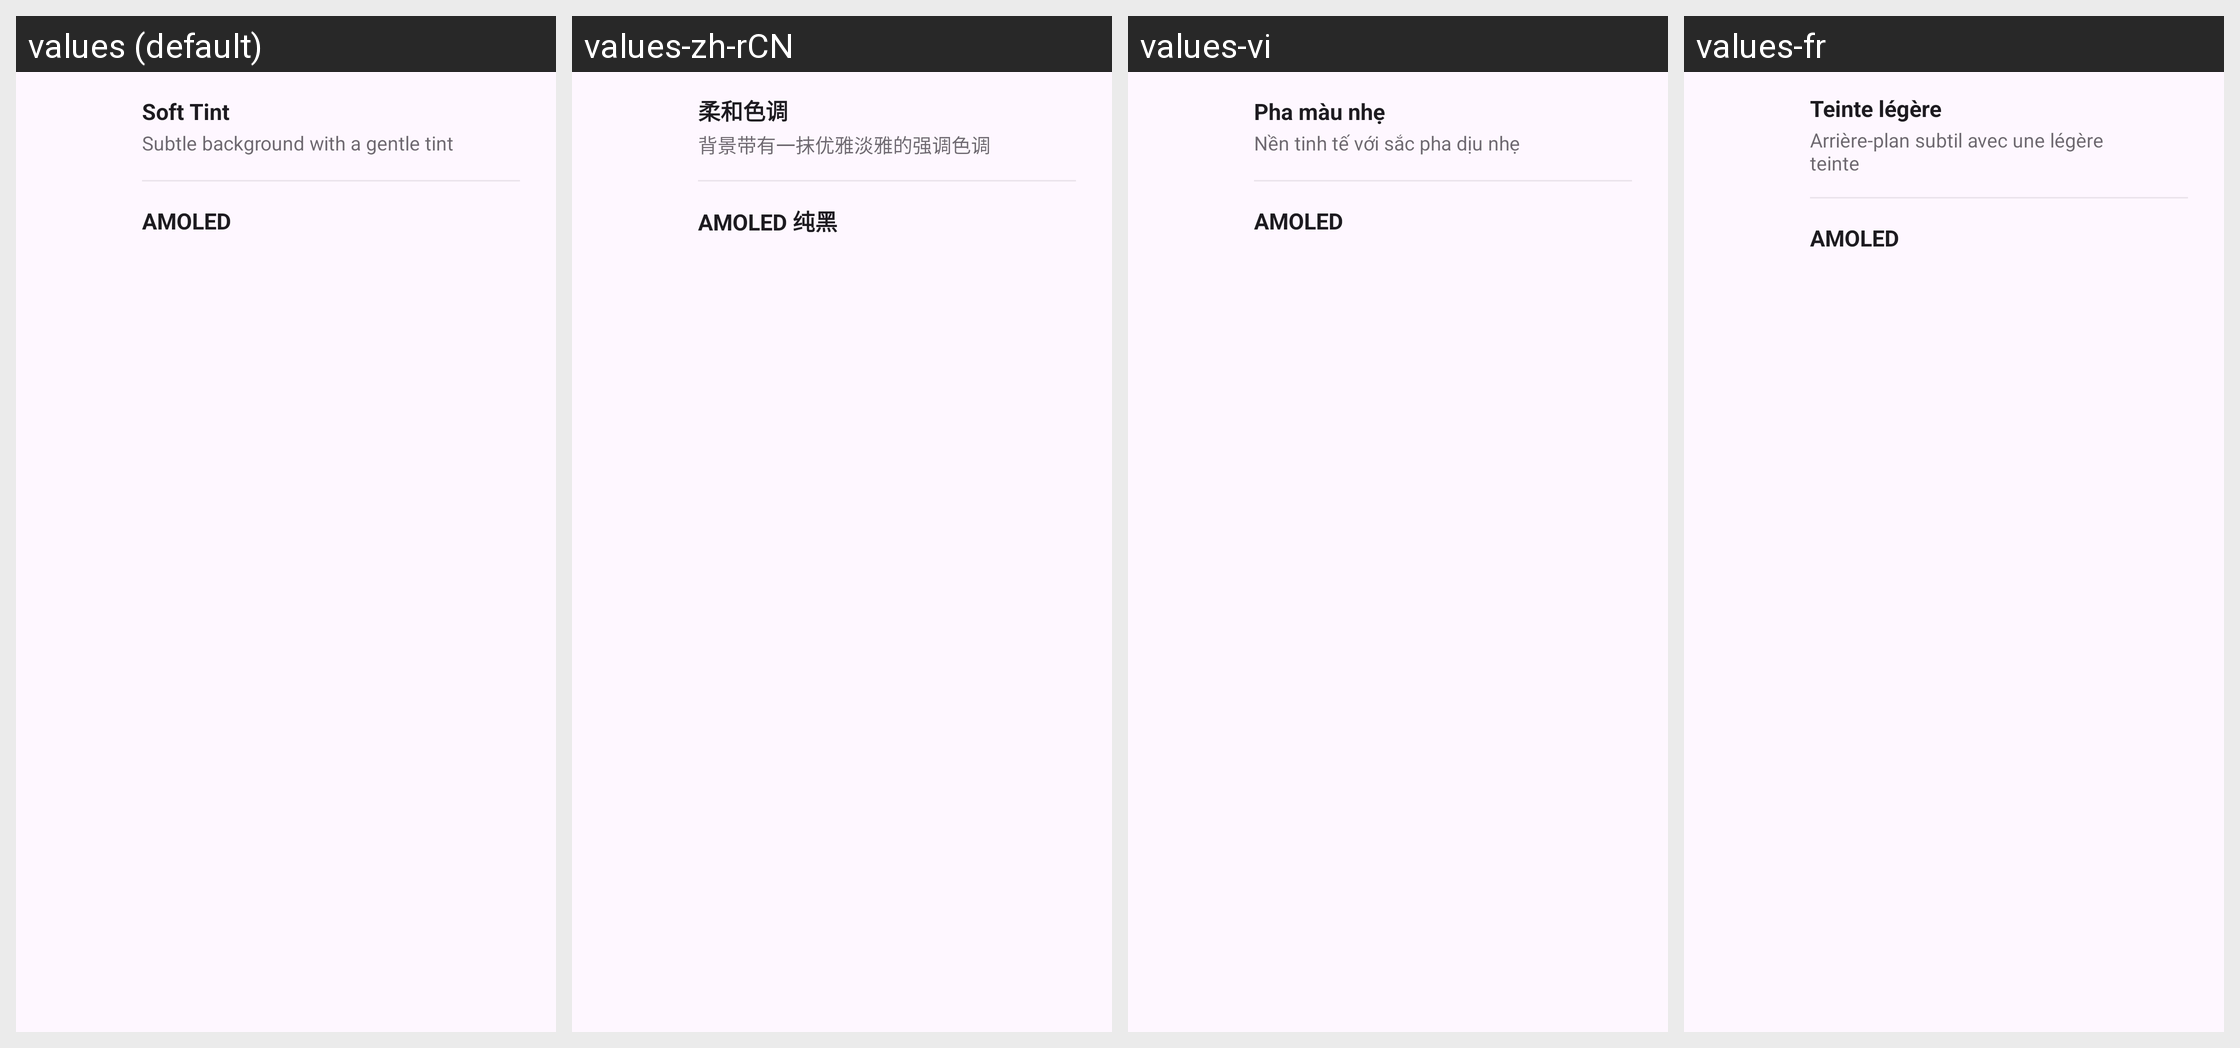

Locale-by-locale string values for the Android screen shown in this grid:
Android screen res/layout/dialog_surface_intensity.xml rendered under 4 locales, left to right: values (default), values-zh-rCN, values-vi, values-fr. Device: Nexus 5 (rendered at 1080×1920; each locale shown at half size, 540×960, under a caption strip naming it); theme Theme.Material3.DayNight.NoActionBar.
Other locales in the repository, not shown: values-de, values-es, values-fil, values-in, values-pt-rBR, values-ru.
Strings drawn on this screen, with the default value and each locale's value (text and hints the layout hard-codes, and strings that could not be matched under every locale, appear in the picture but are not listed):

surface_intensity_soft
  values: Soft Tint
  values-zh-rCN: 柔和色调
  values-vi: Pha màu nhẹ
  values-fr: Teinte légère

surface_intensity_soft_desc
  values: Subtle background with a gentle tint
  values-zh-rCN: 背景带有一抹优雅淡雅的强调色调
  values-vi: Nền tinh tế với sắc pha dịu nhẹ
  values-fr: Arrière-plan subtil avec une légère teinte

surface_intensity_pure
  values: AMOLED
  values-zh-rCN: AMOLED 纯黑
  values-vi: AMOLED
  values-fr: AMOLED
